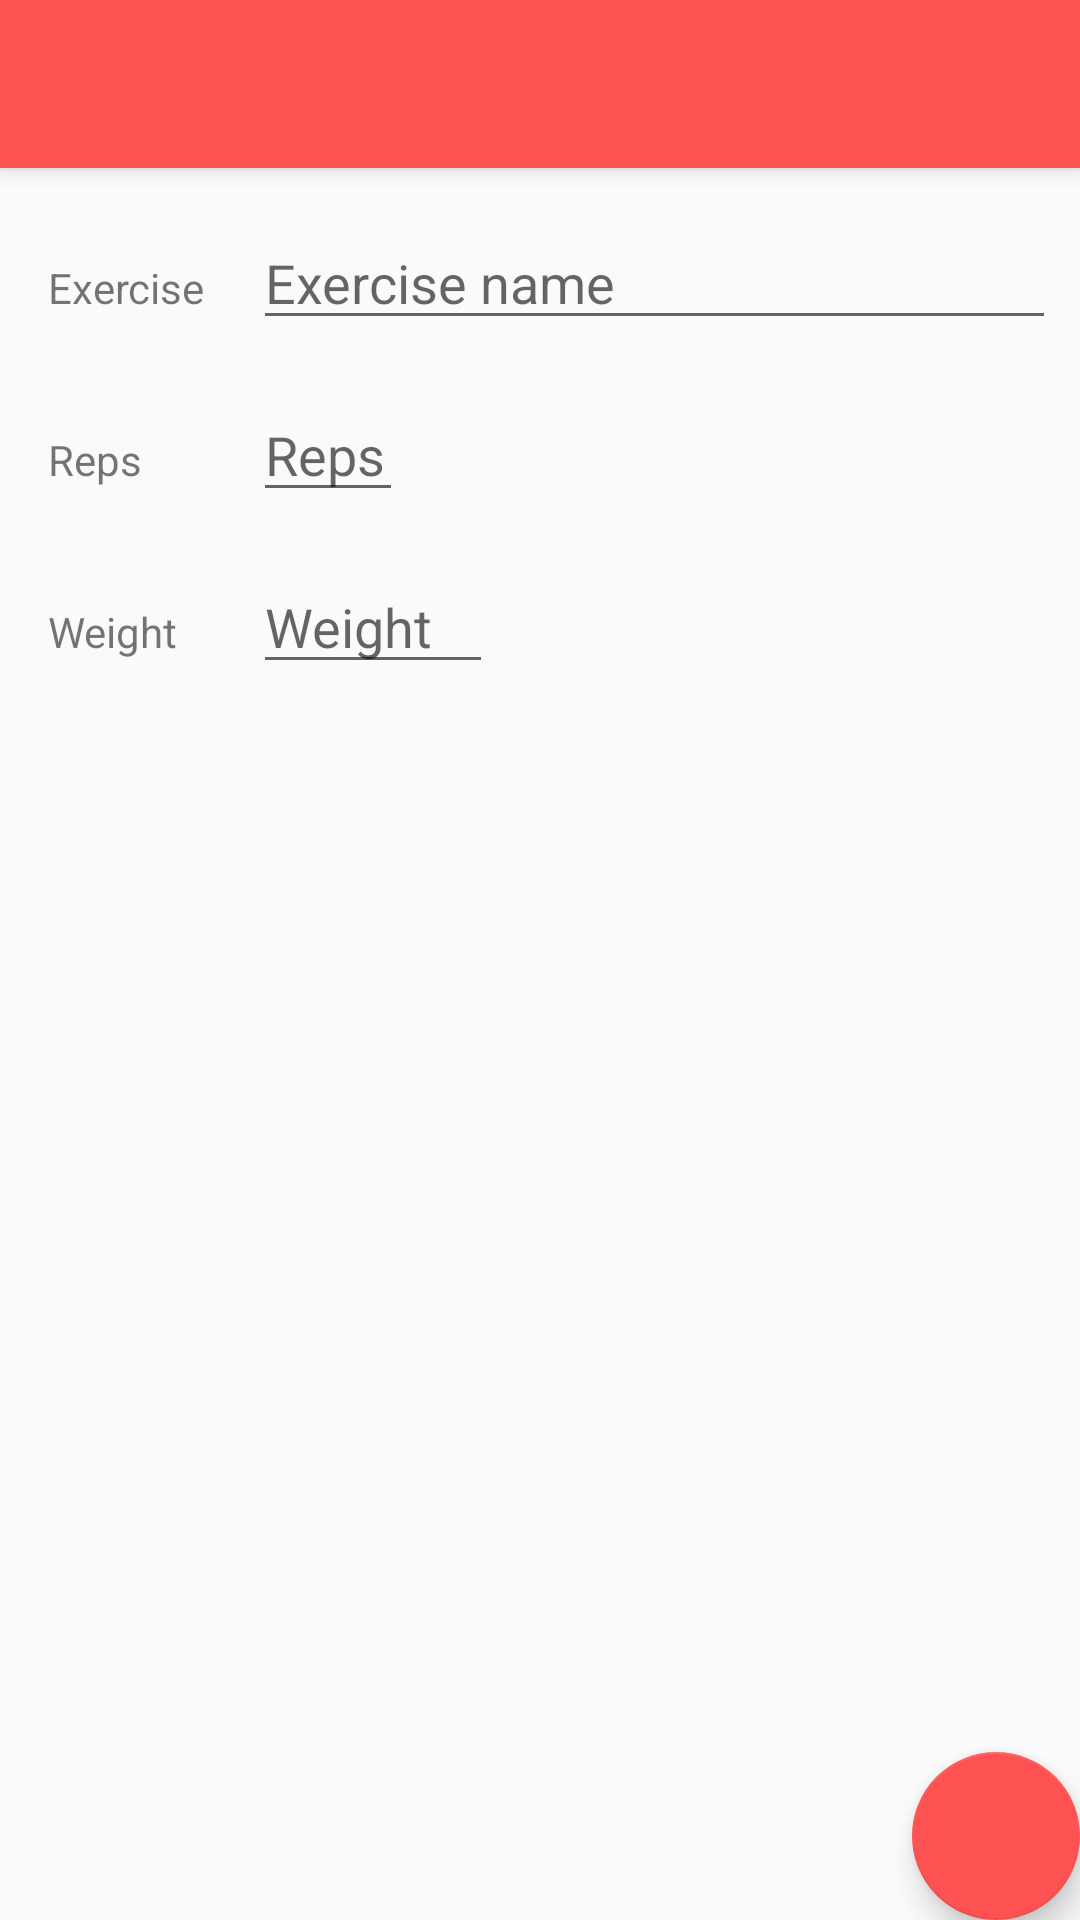

The Android layout XML behind this screen, and the referenced resources:
<!-- AndroidManifest.xml: application theme AppTheme -->
<!-- res/layout/activity_add_exercise.xml -->
<?xml version="1.0" encoding="utf-8"?>
<android.support.design.widget.CoordinatorLayout xmlns:android="http://schemas.android.com/apk/res/android"
    xmlns:app="http://schemas.android.com/apk/res-auto"
    xmlns:tools="http://schemas.android.com/tools"
    android:layout_width="match_parent"
    android:layout_height="match_parent"
    tools:context="com.gpsavill.weighttracker.AddExercise">

    <android.support.design.widget.AppBarLayout
        android:layout_width="match_parent"
        android:layout_height="wrap_content"
        android:theme="@style/AppTheme.AppBarOverlay">

        <android.support.v7.widget.Toolbar
            android:id="@+id/add_exercise_toolbar"
            android:layout_width="match_parent"
            android:layout_height="?attr/actionBarSize"
            android:background="?attr/colorAccent"
            app:popupTheme="@style/AppTheme.PopupOverlay" />

    </android.support.design.widget.AppBarLayout>

    <include layout="@layout/content_add_exercise" />

    <android.support.design.widget.FloatingActionButton
        android:id="@+id/fab"
        android:layout_width="wrap_content"
        android:layout_height="wrap_content"
        android:layout_gravity="bottom|end"
        android:layout_margin="@dimen/fab_margin"
        app:srcCompat="@drawable/ic_add_white_48dp" />

</android.support.design.widget.CoordinatorLayout>
<!-- res/layout/content_add_exercise.xml (included above) -->
<?xml version="1.0" encoding="utf-8"?>
<android.support.constraint.ConstraintLayout xmlns:android="http://schemas.android.com/apk/res/android"
    xmlns:app="http://schemas.android.com/apk/res-auto"
    xmlns:tools="http://schemas.android.com/tools"
    android:layout_width="match_parent"
    android:layout_height="match_parent"
    app:layout_behavior="@string/appbar_scrolling_view_behavior"
    tools:context="com.gpsavill.weighttracker.AddExercise"
    tools:showIn="@layout/activity_add_exercise">

    <TextView
        android:id="@+id/add_exercise_name_label"
        android:layout_width="wrap_content"
        android:layout_height="wrap_content"
        android:layout_marginStart="16dp"
        android:layout_marginLeft="16dp"
        android:text="@string/add_exercise_name"
        app:layout_constraintBaseline_toBaselineOf="@+id/add_exercise_name"
        app:layout_constraintStart_toStartOf="parent" />

    <TextView
        android:id="@+id/add_exercise_reps_label"
        android:layout_width="wrap_content"
        android:layout_height="wrap_content"
        android:layout_marginStart="16dp"
        android:layout_marginLeft="16dp"
        android:text="@string/add_exercise_reps"
        app:layout_constraintBaseline_toBaselineOf="@+id/add_exercise_reps"
        app:layout_constraintStart_toStartOf="parent" />

    <TextView
        android:id="@+id/add_exercise_weight_label"
        android:layout_width="wrap_content"
        android:layout_height="wrap_content"
        android:layout_marginStart="16dp"
        android:layout_marginLeft="16dp"
        android:text="@string/add_exercise_weight"
        app:layout_constraintBaseline_toBaselineOf="@+id/add_exercise_weight"
        app:layout_constraintStart_toStartOf="parent" />

    <EditText
        android:id="@+id/add_exercise_name"
        android:layout_width="0dp"
        android:layout_height="wrap_content"
        android:layout_marginEnd="8dp"
        android:layout_marginRight="8dp"
        android:layout_marginStart="16dp"
        android:layout_marginLeft="16dp"
        android:layout_marginTop="16dp"
        android:ems="10"
        android:hint="Exercise name"
        android:inputType="textPersonName"
        app:layout_constraintEnd_toEndOf="parent"
        app:layout_constraintHorizontal_bias="0.0"
        app:layout_constraintStart_toEndOf="@+id/add_exercise_name_label"
        app:layout_constraintTop_toTopOf="parent" />

    <EditText
        android:id="@+id/add_exercise_reps"
        android:layout_width="50dp"
        android:layout_height="wrap_content"
        android:layout_marginEnd="8dp"
        android:layout_marginTop="16dp"
        android:cursorVisible="false"
        android:editable="false"
        android:ems="10"
        android:focusable="false"
        android:focusableInTouchMode="false"
        android:hint="Reps"
        android:inputType="text"
        android:textIsSelectable="false"
        app:layout_constraintEnd_toEndOf="parent"
        app:layout_constraintHorizontal_bias="0.0"
        app:layout_constraintStart_toStartOf="@+id/add_exercise_name"
        app:layout_constraintTop_toBottomOf="@+id/add_exercise_name" />

    <EditText
        android:id="@+id/add_exercise_weight"
        android:layout_width="80dp"
        android:layout_height="wrap_content"
        android:layout_marginEnd="8dp"
        android:layout_marginTop="16dp"
        android:ems="10"
        android:hint="Weight"
        android:inputType="numberDecimal"
        app:layout_constraintEnd_toEndOf="parent"
        app:layout_constraintHorizontal_bias="0.0"
        app:layout_constraintStart_toStartOf="@+id/add_exercise_reps"
        app:layout_constraintTop_toBottomOf="@+id/add_exercise_reps" />

</android.support.constraint.ConstraintLayout>
<!-- resources referenced by this layout -->
<resources>
  <string name="add_exercise_name">Exercise</string>
  <string name="add_exercise_reps">Reps</string>
  <string name="add_exercise_weight">Weight</string>
  <style name="AppTheme.AppBarOverlay" parent="ThemeOverlay.AppCompat.Dark.ActionBar" />
  <style name="AppTheme.PopupOverlay" parent="ThemeOverlay.AppCompat.Light" />
  <style name="AppTheme" parent="Theme.AppCompat.Light.DarkActionBar">
          
          <item name="colorPrimary">@color/primary</item>
          <item name="colorPrimaryDark">@color/accent</item>
          <item name="colorAccent">@color/accent</item>
      </style>
  <color name="primary">#9E9E9E</color>
  <color name="accent">#ff5252</color>
</resources>
